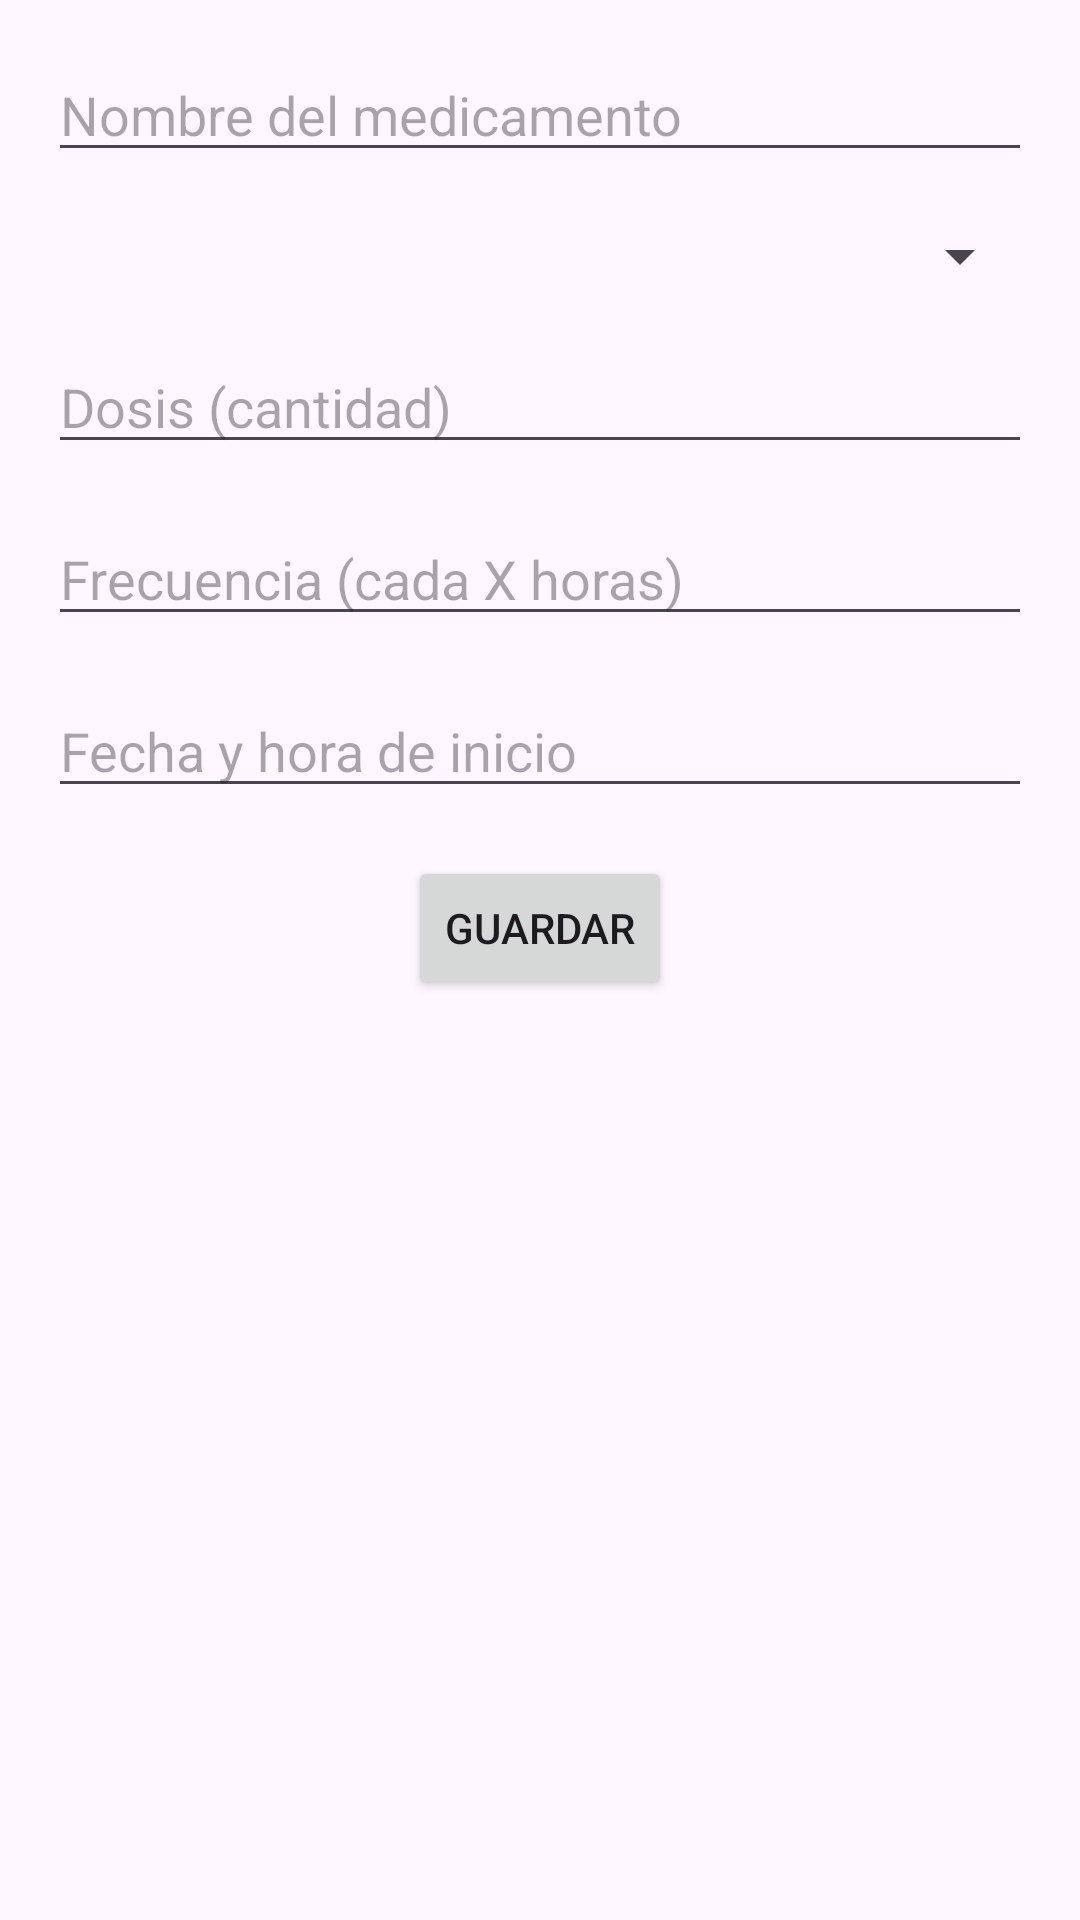

This screen was rendered from an Android layout file. Write that file and the resources it references.
<!-- AndroidManifest.xml: application theme Theme.LAB5_20202269 -->
<!-- res/layout/activity_registrar_medicamento.xml -->
<androidx.constraintlayout.widget.ConstraintLayout
    xmlns:android="http://schemas.android.com/apk/res/android"
    xmlns:app="http://schemas.android.com/apk/res-auto"
    android:layout_width="match_parent"
    android:layout_height="match_parent">

    <EditText
        android:id="@+id/tvNombre"
        android:layout_width="0dp"
        android:layout_height="wrap_content"
        android:hint="Nombre del medicamento"
        app:layout_constraintTop_toTopOf="parent"
        app:layout_constraintStart_toStartOf="parent"
        app:layout_constraintEnd_toEndOf="parent"
        android:layout_margin="16dp"/>

    <Spinner
        android:id="@+id/tvTipo"
        android:layout_width="0dp"
        android:layout_height="wrap_content"
        app:layout_constraintTop_toBottomOf="@id/tvNombre"
        app:layout_constraintStart_toStartOf="parent"
        app:layout_constraintEnd_toEndOf="parent"
        android:layout_margin="16dp"/>

    <EditText
        android:id="@+id/tvDosis"
        android:layout_width="0dp"
        android:layout_height="wrap_content"
        android:hint="Dosis (cantidad)"
        android:inputType="number"
        app:layout_constraintTop_toBottomOf="@id/tvTipo"
        app:layout_constraintStart_toStartOf="parent"
        app:layout_constraintEnd_toEndOf="parent"
        android:layout_margin="16dp"/>

    <EditText
        android:id="@+id/tvFrecuencia"
        android:layout_width="0dp"
        android:layout_height="wrap_content"
        android:hint="Frecuencia (cada X horas)"
        android:inputType="number"
        app:layout_constraintTop_toBottomOf="@id/tvDosis"
        app:layout_constraintStart_toStartOf="parent"
        app:layout_constraintEnd_toEndOf="parent"
        android:layout_margin="16dp"/>

    <EditText
        android:id="@+id/tvFechaHora"
        android:layout_width="0dp"
        android:layout_height="wrap_content"
        android:hint="Fecha y hora de inicio"
        app:layout_constraintTop_toBottomOf="@id/tvFrecuencia"
        app:layout_constraintStart_toStartOf="parent"
        app:layout_constraintEnd_toEndOf="parent"
        android:layout_margin="16dp"/>

    <Button
        android:id="@+id/buttonGuardar"
        android:layout_width="wrap_content"
        android:layout_height="wrap_content"
        android:text="Guardar"
        app:layout_constraintTop_toBottomOf="@id/tvFechaHora"
        app:layout_constraintStart_toStartOf="parent"
        app:layout_constraintEnd_toEndOf="parent"
        android:layout_margin="16dp"/>
</androidx.constraintlayout.widget.ConstraintLayout>
<!-- resources referenced by this layout -->
<resources>
  <style name="Theme.LAB5_20202269" parent="Base.Theme.LAB5_20202269" />
  <style name="Base.Theme.LAB5_20202269" parent="Theme.Material3.DayNight.NoActionBar">
          
          
      </style>
</resources>
